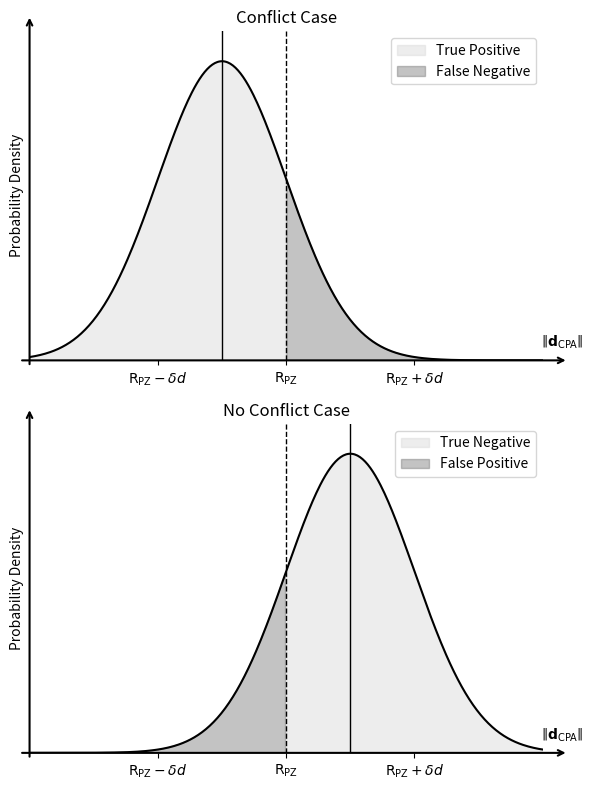
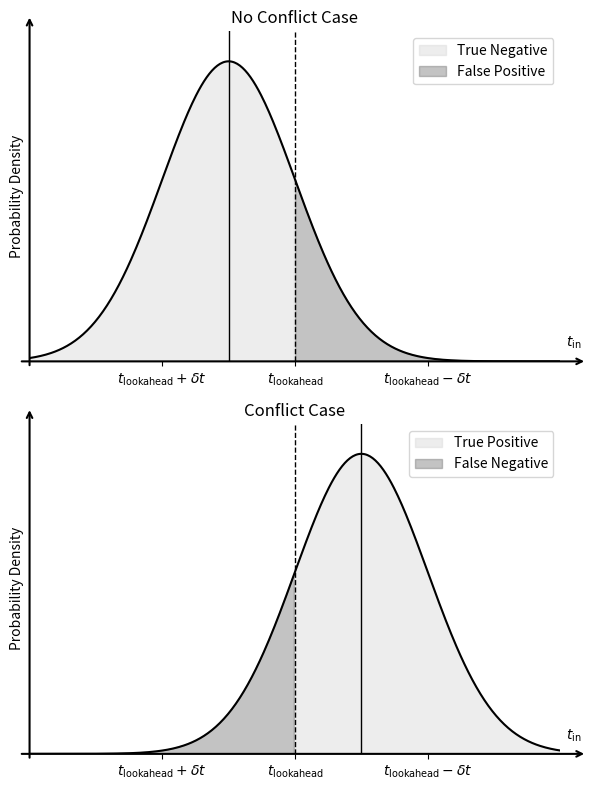

Recreate these plots in Python, in order.
# %%

import matplotlib.pyplot as plt
import numpy as np

# Plot settings for both figures
def generate_plot(mean1, mean2, title1, title2, label_left, label_right, filename, xlabel, xtick_labels):
    x = np.linspace(0, 100, 1000)
    rpz, std = 50, 5
    y1 = (1 / (std * np.sqrt(2 * np.pi))) * np.exp(-0.5 * ((x - mean1) / std) ** 2)
    y2 = (1 / (std * np.sqrt(2 * np.pi))) * np.exp(-0.5 * ((x - mean2) / std) ** 2)
    colors = ['dimgray', 'lightgray']
    xticks = [rpz - 10, rpz, rpz + 10]

    fig, axs = plt.subplots(2, 1, figsize=(6, 8), sharey=True)
    counter = 0

    for ax, y, mean, title, labels in zip(axs, [y1, y2], [mean1, mean2], [title1, title2], label_left):
        ax.plot(x, y, color='black')

        if(counter == 0):
            ax.fill_between(x, 0, y, where=(x <= rpz), color=colors[1], alpha=0.4, label=labels[1])
            ax.fill_between(x, 0, y, where=(x > rpz), color=colors[0], alpha=0.4, label=labels[0])
        else:
            ax.fill_between(x, 0, y, where=(x > rpz), color=colors[1], alpha=0.4, label=labels[0])
            ax.fill_between(x, 0, y, where=(x <= rpz), color=colors[0], alpha=0.4, label=labels[1])
            ax.invert_xaxis()

        ax.axvline(rpz, color='black', linestyle='--', linewidth=1)
        ax.axvline(mean, color='black', linewidth=1)
        ax.set(xlim=(30, 70), ylim=(0, max(max(y1), max(y2)) * 1.1), title=title, yticks=[], xticks=xticks)
        ax.set_xticklabels(xtick_labels)
        ax.set_ylabel('Probability Density')
        ax.legend()
        ax.grid(False)
        for spine in ['top', 'right', 'left', 'bottom']:
            ax.spines[spine].set_visible(False)
        ax.annotate('', xy=(1.05, 0), xytext=(-0.02, 0), xycoords='axes fraction', textcoords='axes fraction',
                    arrowprops=dict(arrowstyle='->', lw=1.5, color='black'))
        ax.annotate('', xy=(0, 1.05), xytext=(0, -0.02), xycoords='axes fraction', textcoords='axes fraction',
                    arrowprops=dict(arrowstyle='->', lw=1.5, color='black'))
        
        if('tin' in filename):
            ax.annotate(xlabel, xy=(1.04, 0.08), xycoords='axes fraction', ha='right', va='top')
        else:
            ax.annotate(xlabel, xy=(1.08, 0.08), xycoords='axes fraction', ha='right', va='top')

        counter += 1

    plt.tight_layout()
    path = f"{filename}"
    plt.savefig(path, bbox_inches='tight', dpi=300)
    plt.show()
    plt.close()
    return path

# First figure: DCPA
dcpa_labels = [['False Negative', 'True Positive'], ['True Negative', 'False Positive']]
dcpa_xtick_labels = [r'$\mathrm{R_{PZ}} - \delta d$', r'$\mathrm{R_{PZ}}$', r'$\mathrm{R_{PZ}} + \delta d$']
dcpa_path = generate_plot(45, 55, "Conflict Case", "No Conflict Case", dcpa_labels, dcpa_labels,
                          "dcpa_plot.png", r'$\left\| \mathbf{d}_{\mathrm{CPA}} \right\|$', dcpa_xtick_labels)

# Second figure: T_in
tin_labels = [['False Positive', 'True Negative'], ['True Positive', 'False Negative']]
tin_xtick_labels = [r'$t_\mathrm{lookahead} + \delta t$', r'$t_\mathrm{lookahead}$', r'$t_\mathrm{lookahead} - \delta t$']
tin_path = generate_plot(45, 55, "No Conflict Case", "Conflict Case", tin_labels, tin_labels,
                         "tin_plot.png", r'$t_{\mathrm{in}}$', tin_xtick_labels)

dcpa_path, tin_path
